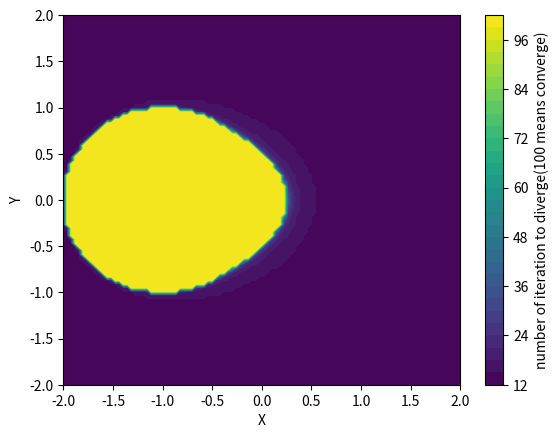
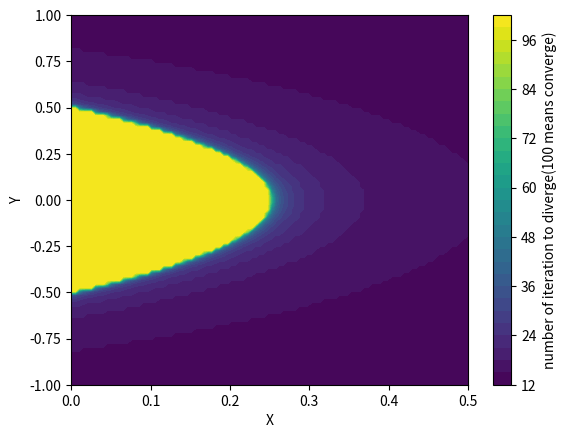

The script that saved these images, in order:
# -*- coding: utf-8 -*-
"""
Created on Fri May  8 14:19:21 2020

[redacted]
"""
import cmath
import numpy as np
import matplotlib.pyplot as plt

def z(c, n):
    if n == 0:
        return 0
    else:
        try:
            z1 = z(c,n-1)
        except:
            return [n]
        else:
            if isinstance(z1, list):
                return z1
            else:
                return abs(z1)**2 + c
            
x = np.linspace(-2,2,100)
y = np.linspace(-2,2,100)

X, Y = np.meshgrid(x, y)

U = np.full((100,100), 100)

i = 0
while i != 100:
    j = 0
    while j!= 100:
        c = complex(x[j], y[i])
        Ui = z(c, 100)
        if isinstance(Ui, list):
            U[i][j] = Ui[0]
        j += 1
    i += 1
    
plt.figure(dpi=100)
plt.contourf(X, Y, U, levels=30)
plt.xlabel("X")
plt.ylabel("Y")
plt.colorbar(label="number of iteration to diverge(100 means converge)")
plt.show()

x2 = np.linspace(0,0.5,100)
y2 = np.linspace(-1,1,100)

X2, Y2 = np.meshgrid(x2, y2)

U2 = np.full((100,100), 100)

i = 0
while i != 100:
    j = 0
    while j!= 100:
        c = complex(x2[j], y2[i])
        Ui = z(c, 100)
        if isinstance(Ui, list):
            U2[i][j] = Ui[0]
        j += 1
    i += 1
    
plt.figure(dpi=100)
plt.contourf(X2, Y2, U2, levels=30)
plt.xlabel("X")
plt.ylabel("Y")
plt.colorbar(label="number of iteration to diverge(100 means converge)")
plt.show()

        
        